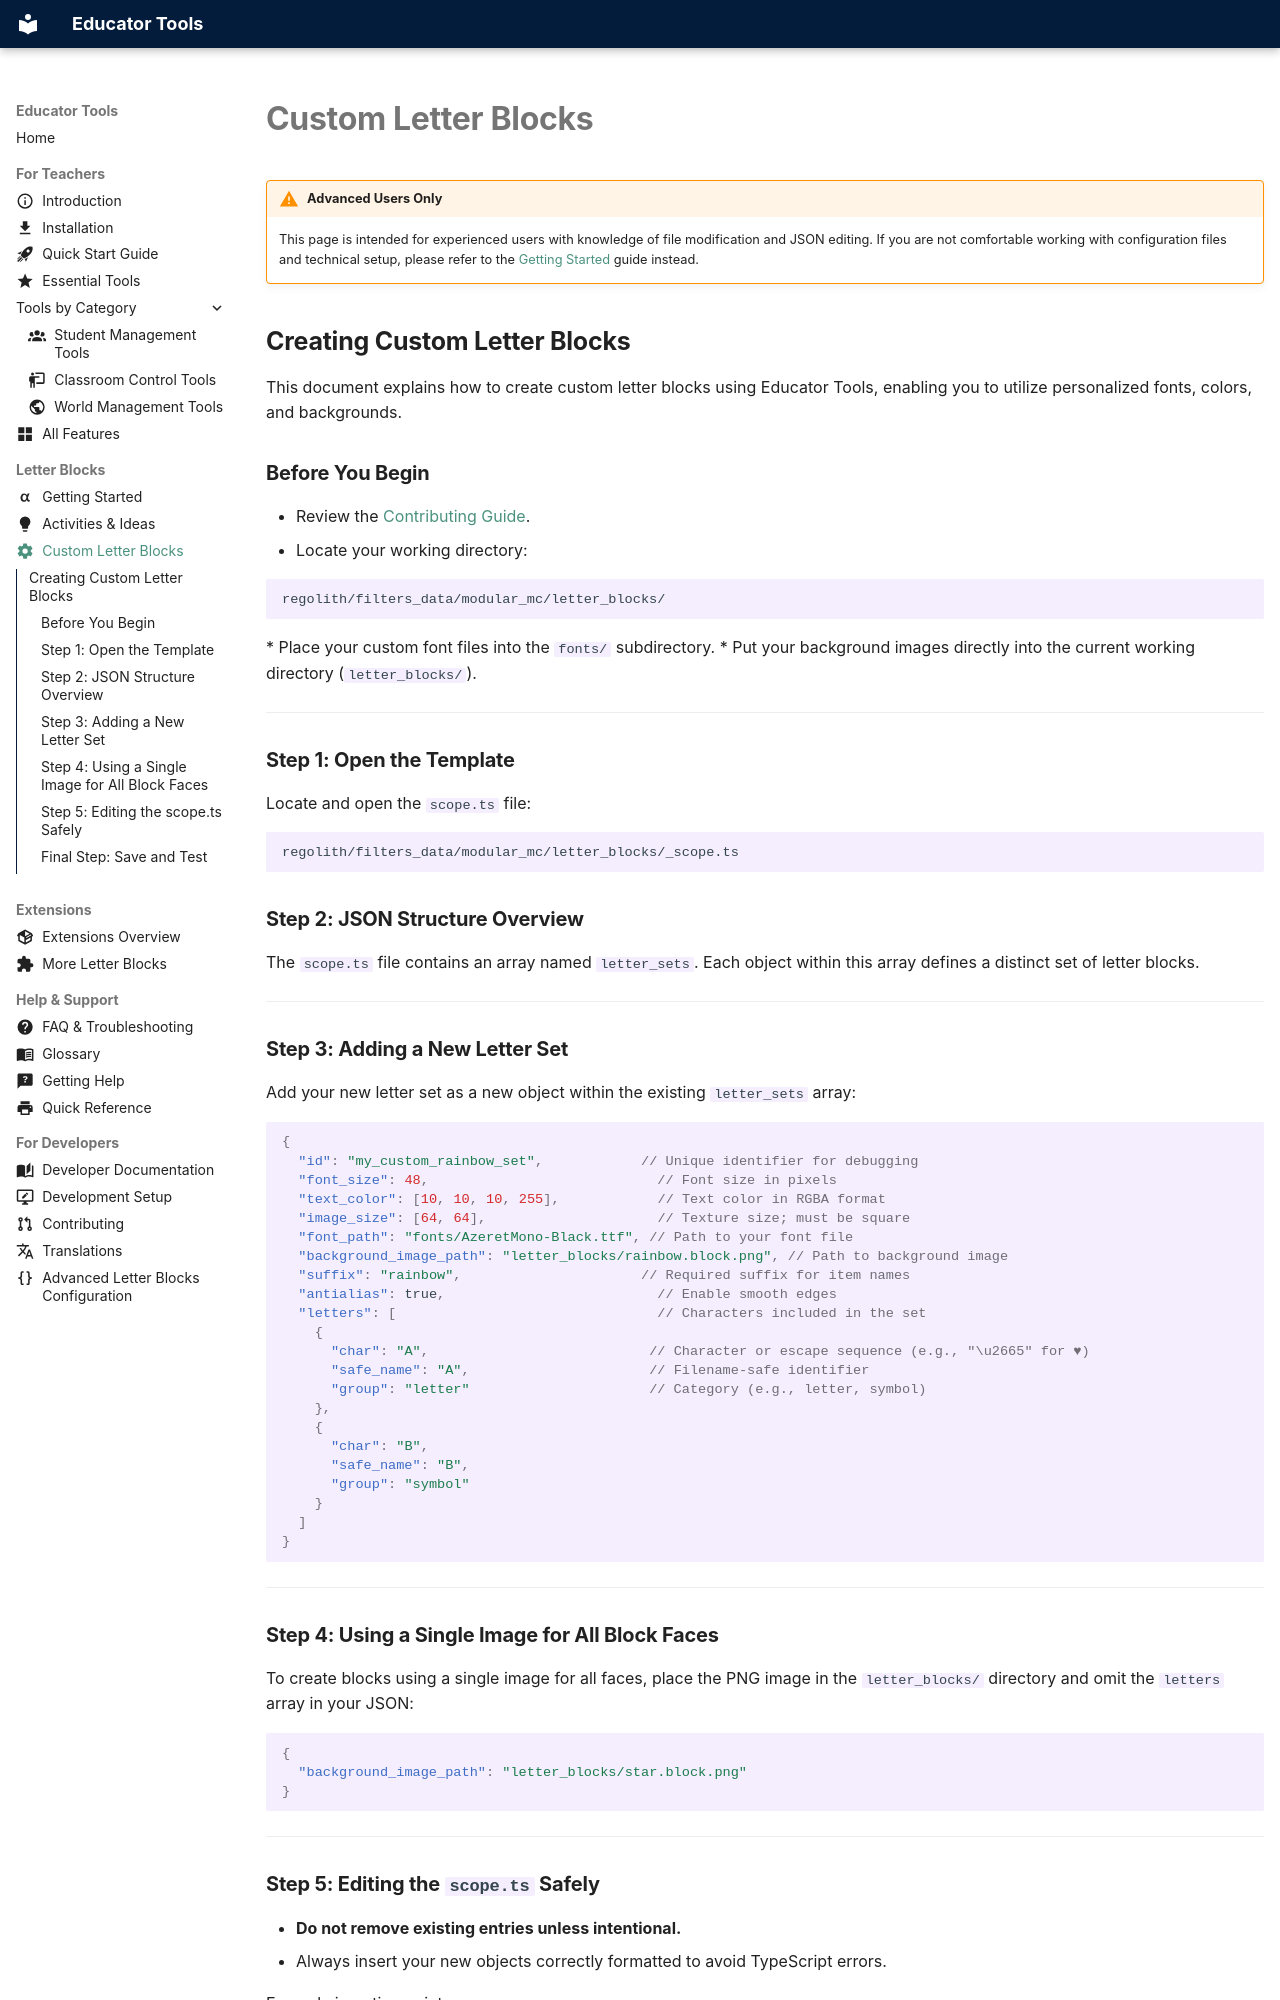

repository: ShapescapeMC/Educator-Tools · page: Custom-Letter-Blocks/index.html · generator: mkdocs

---
icon: material/cog
---

!!! warning "Advanced Users Only"
    This page is intended for experienced users with knowledge of file modification and JSON editing. If you are not comfortable working with configuration files and technical setup, please refer to the [Getting Started](Letter-Blocks-Getting-Started.md) guide instead.

## Creating Custom Letter Blocks

This document explains how to create custom letter blocks using Educator Tools, enabling you to utilize personalized fonts, colors, and backgrounds.

### Before You Begin

* Review the [Contributing Guide](Contributing.md).
* Locate your working directory:

  ```text
  regolith/filters_data/modular_mc/letter_blocks/
  ```
* Place your custom font files into the `fonts/` subdirectory.
* Put your background images directly into the current working directory (`letter_blocks/`).

---

### Step 1: Open the Template

Locate and open the `scope.ts` file:

```text
regolith/filters_data/modular_mc/letter_blocks/_scope.ts
```

### Step 2: JSON Structure Overview

The `scope.ts` file contains an array named `letter_sets`. Each object within this array defines a distinct set of letter blocks.

---

### Step 3: Adding a New Letter Set

Add your new letter set as a new object within the existing `letter_sets` array:

```json
{
  "id": "my_custom_rainbow_set",            // Unique identifier for debugging
  "font_size": 48,                            // Font size in pixels
  "text_color": [10, 10, 10, 255],            // Text color in RGBA format
  "image_size": [64, 64],                     // Texture size; must be square
  "font_path": "fonts/AzeretMono-Black.ttf", // Path to your font file
  "background_image_path": "letter_blocks/rainbow.block.png", // Path to background image
  "suffix": "rainbow",                      // Required suffix for item names
  "antialias": true,                          // Enable smooth edges
  "letters": [                                // Characters included in the set
    {
      "char": "A",                           // Character or escape sequence (e.g., "\u2665" for ♥)
      "safe_name": "A",                      // Filename-safe identifier
      "group": "letter"                      // Category (e.g., letter, symbol)
    },
    {
      "char": "B",
      "safe_name": "B",
      "group": "symbol"
    }
  ]
}
```

---
